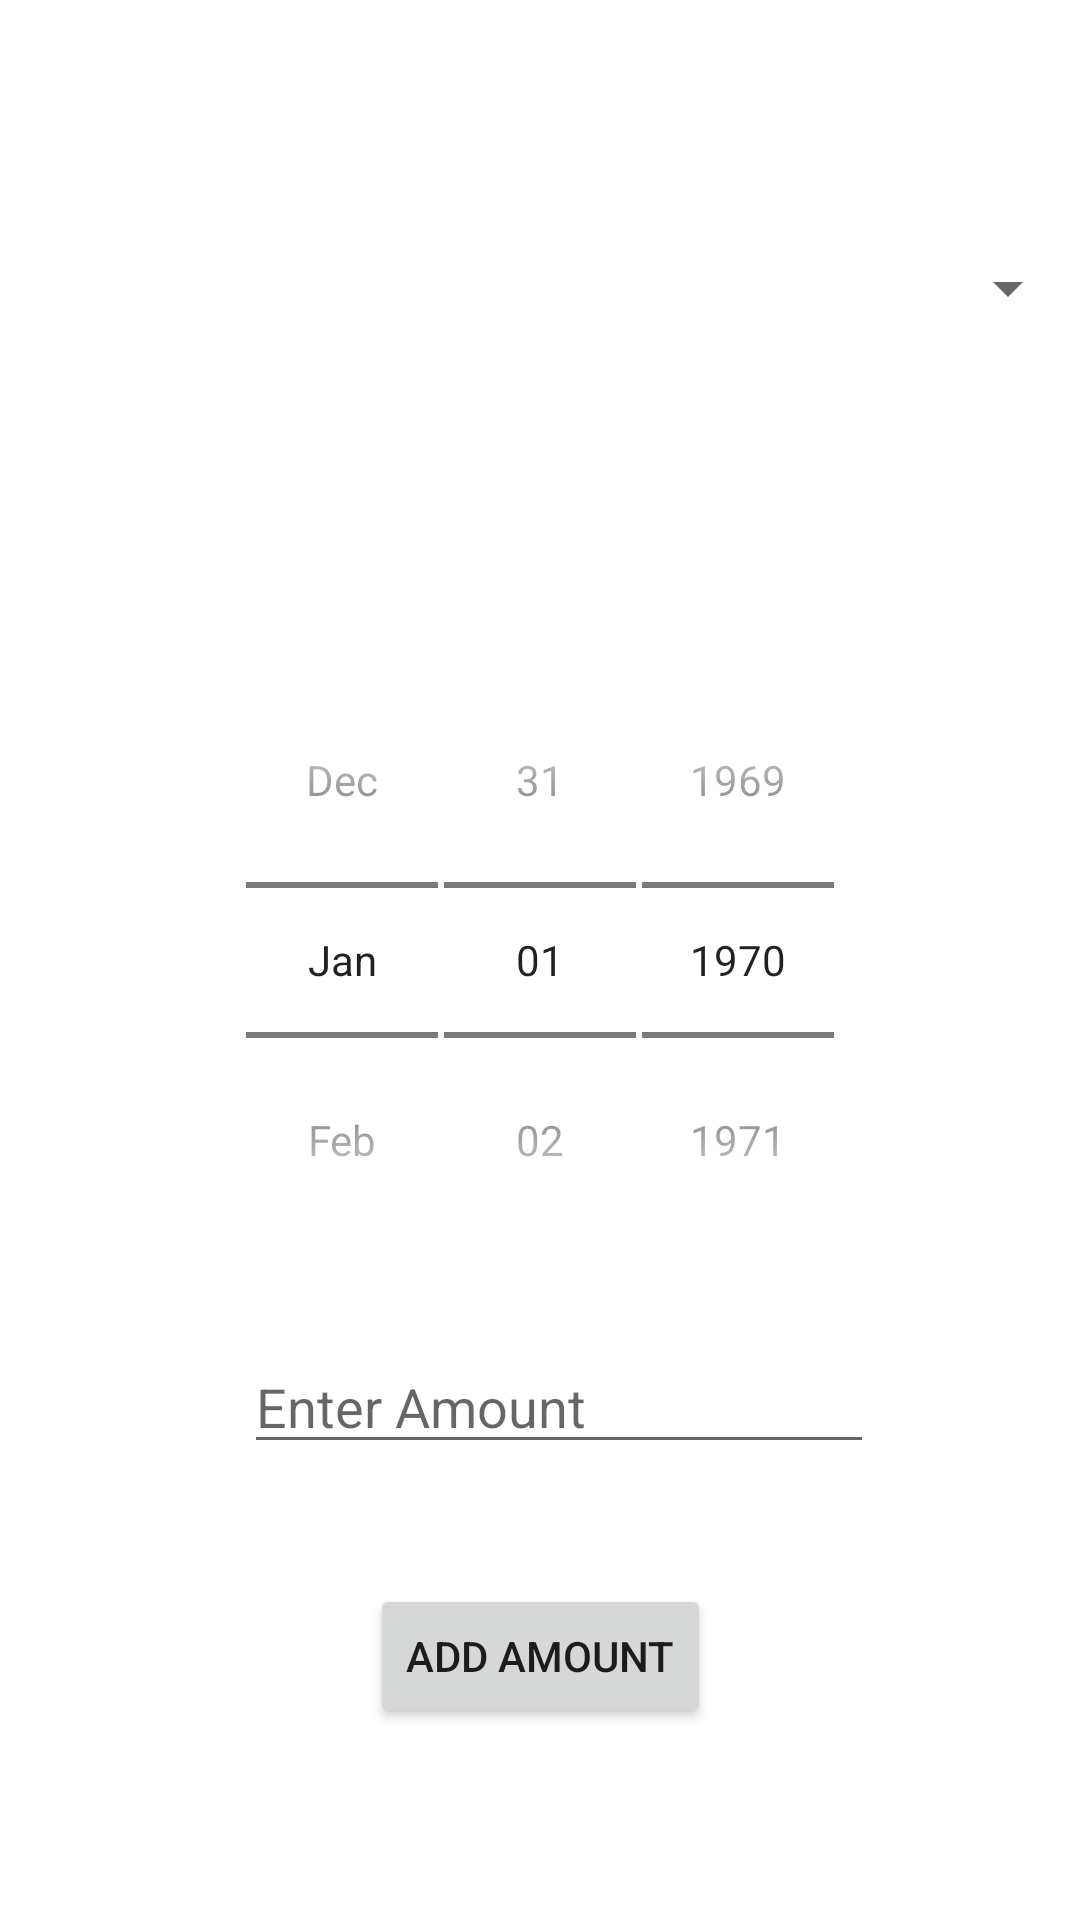

Write the Android layout XML for this screen, with the resource values it uses.
<!-- AndroidManifest.xml: application theme Theme.Expense_Handler -->
<!-- res/layout/activity_add_expenses.xml -->
<?xml version="1.0" encoding="utf-8"?>
<androidx.constraintlayout.widget.ConstraintLayout xmlns:android="http://schemas.android.com/apk/res/android"
    xmlns:app="http://schemas.android.com/apk/res-auto"
    xmlns:tools="http://schemas.android.com/tools"
    android:layout_width="match_parent"
    android:layout_height="match_parent"
    tools:context=".activities.AddExpenses">

    <Spinner
        android:id="@+id/spinnerCategories"
        android:layout_width="match_parent"
        android:layout_height="wrap_content"
        android:layout_marginTop="84dp"
        android:spinnerMode="dialog"
        app:layout_constraintEnd_toEndOf="parent"
        app:layout_constraintHorizontal_bias="0.0"
        app:layout_constraintStart_toStartOf="parent"
        app:layout_constraintTop_toTopOf="parent" />

    <DatePicker
        android:id="@+id/datePicker"
        style="@android:style/Widget.DatePicker"
        android:layout_width="321dp"
        android:layout_height="251dp"
        android:layout_centerHorizontal="true"
        app:layout_constraintBottom_toBottomOf="parent"
        app:layout_constraintEnd_toEndOf="parent"
        app:layout_constraintStart_toStartOf="parent"
        app:layout_constraintTop_toTopOf="parent" />

    <EditText
        android:id="@+id/editTextAmtExpenditure"
        android:layout_width="wrap_content"
        android:layout_height="wrap_content"
        android:layout_marginBottom="152dp"
        android:ems="10"
        android:hint="Enter Amount"
        android:inputType="textPersonName"
        app:layout_constraintBottom_toBottomOf="parent"
        app:layout_constraintEnd_toEndOf="parent"
        app:layout_constraintHorizontal_bias="0.542"
        app:layout_constraintStart_toStartOf="parent" />

    <Button
        android:id="@+id/addExpenditureButton"
        android:layout_width="wrap_content"
        android:layout_height="wrap_content"
        android:layout_marginBottom="64dp"
        android:text="Add Amount"
        app:layout_constraintBottom_toBottomOf="parent"
        app:layout_constraintEnd_toEndOf="parent"
        app:layout_constraintStart_toStartOf="parent" />
</androidx.constraintlayout.widget.ConstraintLayout>
<!-- resources referenced by this layout -->
<resources>
  <style name="Theme.Expense_Handler" parent="Theme.MaterialComponents.DayNight.NoActionBar">
          
          <item name="colorPrimary">@color/purple_500</item>
          <item name="colorPrimaryVariant">@color/purple_700</item>
          <item name="colorOnPrimary">@color/white</item>
          
          <item name="colorSecondary">@color/teal_200</item>
          <item name="colorSecondaryVariant">@color/teal_700</item>
          <item name="colorOnSecondary">@color/black</item>
          
          <item name="android:statusBarColor" tools:targetApi="l">?attr/colorPrimaryVariant</item>
          
      </style>
  <color name="purple_500">#FF6200EE</color>
  <color name="purple_700">#FF3700B3</color>
  <color name="white">#FFFFFFFF</color>
  <color name="teal_200">#FF03DAC5</color>
  <color name="teal_700">#FF018786</color>
  <color name="black">#FF000000</color>
</resources>
